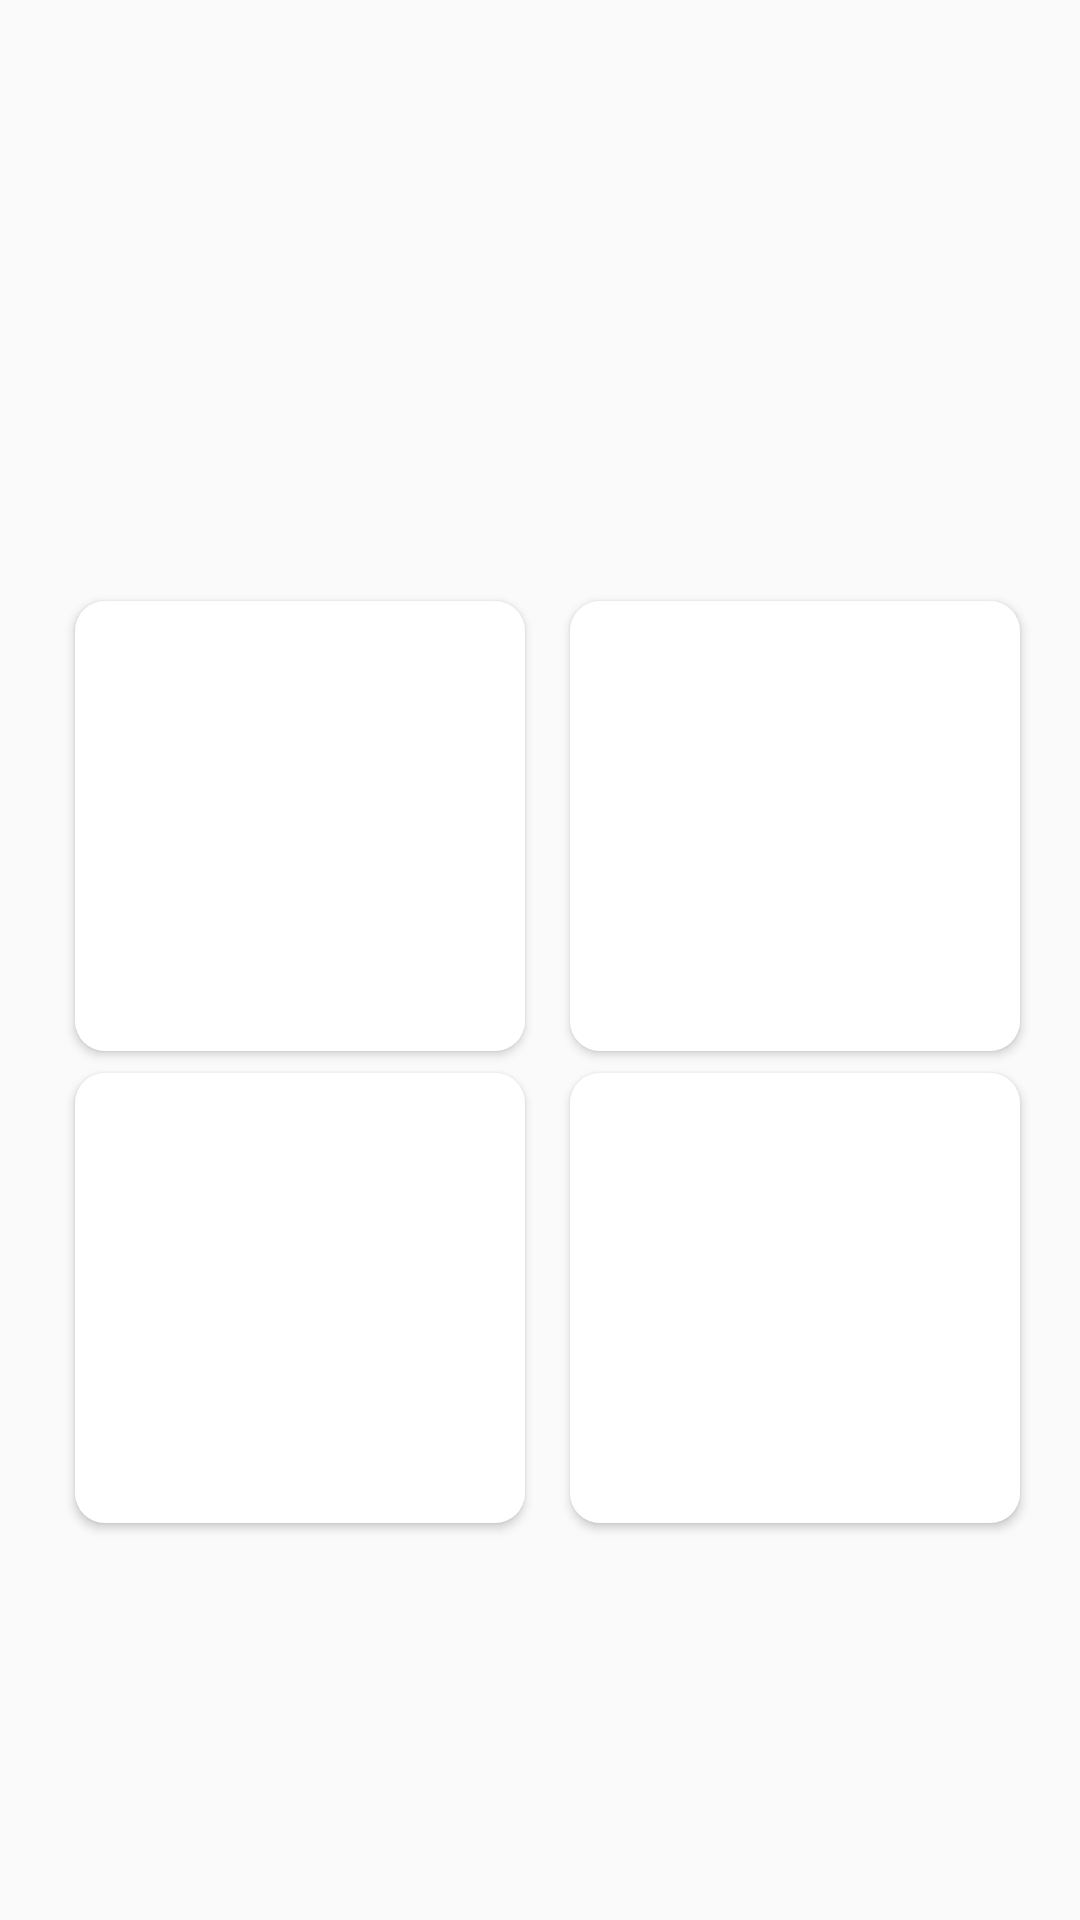

Here is an Android app screen rendered from its layout file. Give the layout XML and the strings, colors and styles it references.
<!-- AndroidManifest.xml: application theme Theme.Design.Light.NoActionBar -->
<!-- res/layout/fragment_game_simple_calculate.xml -->
<?xml version="1.0" encoding="utf-8"?>
<FrameLayout xmlns:android="http://schemas.android.com/apk/res/android"
    xmlns:tools="http://schemas.android.com/tools"
    android:layout_width="match_parent"
    android:layout_height="match_parent"
    xmlns:app="http://schemas.android.com/apk/res-auto"
    tools:context=".GameSimpleCalculateFragment">
<androidx.constraintlayout.widget.ConstraintLayout
    android:layout_width="match_parent"
    android:layout_height="match_parent">

    <TextView
        android:id="@+id/questions"
        android:layout_width="wrap_content"
        android:layout_height="wrap_content"
        android:layout_gravity="center"
        android:textColor="#764AFE"
        android:textSize="36sp"
        app:layout_constraintBottom_toTopOf="@+id/gridLayout"
        app:layout_constraintEnd_toEndOf="parent"
        app:layout_constraintStart_toStartOf="parent"
        app:layout_constraintTop_toTopOf="parent"
        app:layout_constraintVertical_bias="0.83" />

    <GridLayout
        android:id="@+id/gridLayout"
        android:layout_width="350dp"
        android:layout_height="320dp"
        android:layout_gravity="center"
        app:layout_constraintBottom_toBottomOf="parent"
        app:layout_constraintEnd_toEndOf="parent"
        app:layout_constraintStart_toStartOf="parent"
        app:layout_constraintTop_toTopOf="parent"
        app:layout_constraintVertical_bias="0.61">

        <Button
            android:id="@+id/answer1"
            android:layout_width="150dp"
            android:layout_height="150dp"
            android:layout_row="0"
            android:layout_column="0"
            android:layout_gravity="center"
            android:layout_marginStart="20dp"
            android:layout_marginTop="5dp"
            android:background="@drawable/button_answer"
            android:elevation="15dp"
            android:padding="22dp"
            android:textColor="#764AFE"
            android:textSize="32sp"></Button>

        <Button
            android:id="@+id/answer2"
            android:layout_width="150dp"
            android:layout_height="150dp"
            android:layout_row="0"
            android:layout_column="1"
            android:layout_gravity="center"
            android:layout_marginTop="5dp"
            android:background="@drawable/button_answer"
            android:elevation="15dp"
            android:padding="22dp"
            android:textColor="#764AFE"
            android:textSize="32sp"></Button>

        <Button
            android:id="@+id/answer3"
            android:layout_width="150dp"
            android:layout_height="150dp"
            android:layout_row="1"
            android:layout_column="0"
            android:layout_gravity="center"
            android:layout_marginStart="20dp"
            android:background="@drawable/button_answer"
            android:elevation="15dp"
            android:padding="22dp"
            android:textColor="#764AFE"
            android:textSize="32sp"></Button>

        <Button
            android:id="@+id/answer4"
            android:layout_width="150dp"
            android:layout_height="150dp"
            android:layout_row="1"
            android:layout_column="1"
            android:layout_gravity="center"
            android:background="@drawable/button_answer"
            android:elevation="15dp"
            android:padding="22dp"
            android:textColor="#764AFE"
            android:textSize="32sp"></Button>
    </GridLayout>
</androidx.constraintlayout.widget.ConstraintLayout>
</FrameLayout>
<!-- resources referenced by this layout -->
<resources>
  <!-- drawable button_answer (drawable) -->
  <?xml version="1.0" encoding="utf-8"?>
  <shape xmlns:android="http://schemas.android.com/apk/res/android"
      android:shape="rectangle">
  
      <solid android:color="#FFF"></solid>
  
      <corners android:radius="10dp"></corners>
  
  </shape>
</resources>
